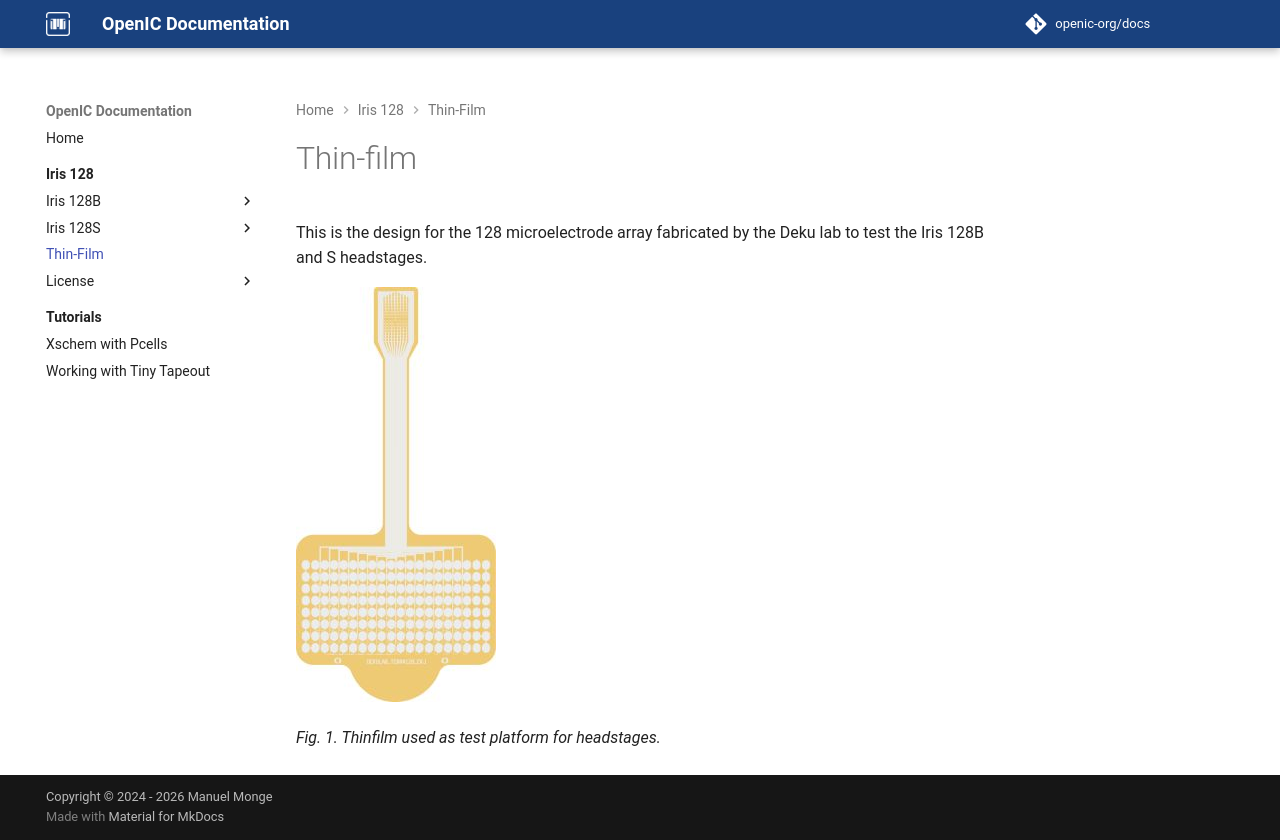

repository: openic-org/docs · page: iris-128/thin-film/index.html · generator: mkdocs

# Thin-film

This is the design for the 128 microelectrode array fabricated by the Deku lab to test the Iris 128B and S headstages.

![Thin-film](../images/thinfilm.jpg)

*Fig. 1. Thinfilm used as test platform for headstages.*
